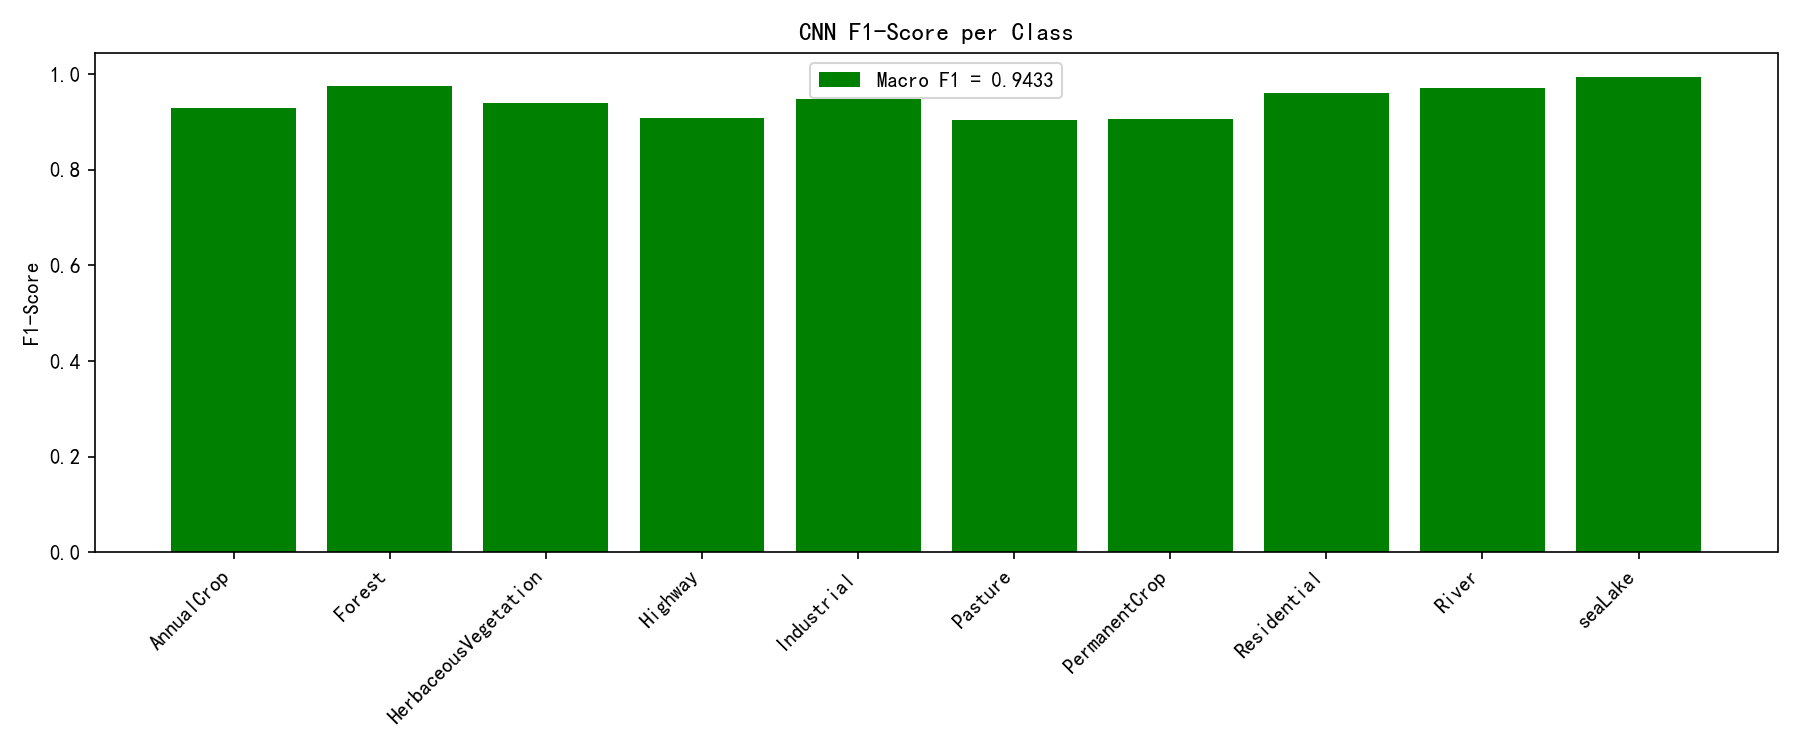

The data file committed next to this chart (first rows):
Classes, F1 Score
AnnualCrop, 0.9289
Forest, 0.9744
HerbaceousVegetation, 0.9404
Highway, 0.9089
Industrial, 0.9481
Pasture, 0.9039
PermanentCrop, 0.9052
Residential, 0.9593
River, 0.9699
seaLake, 0.9942
